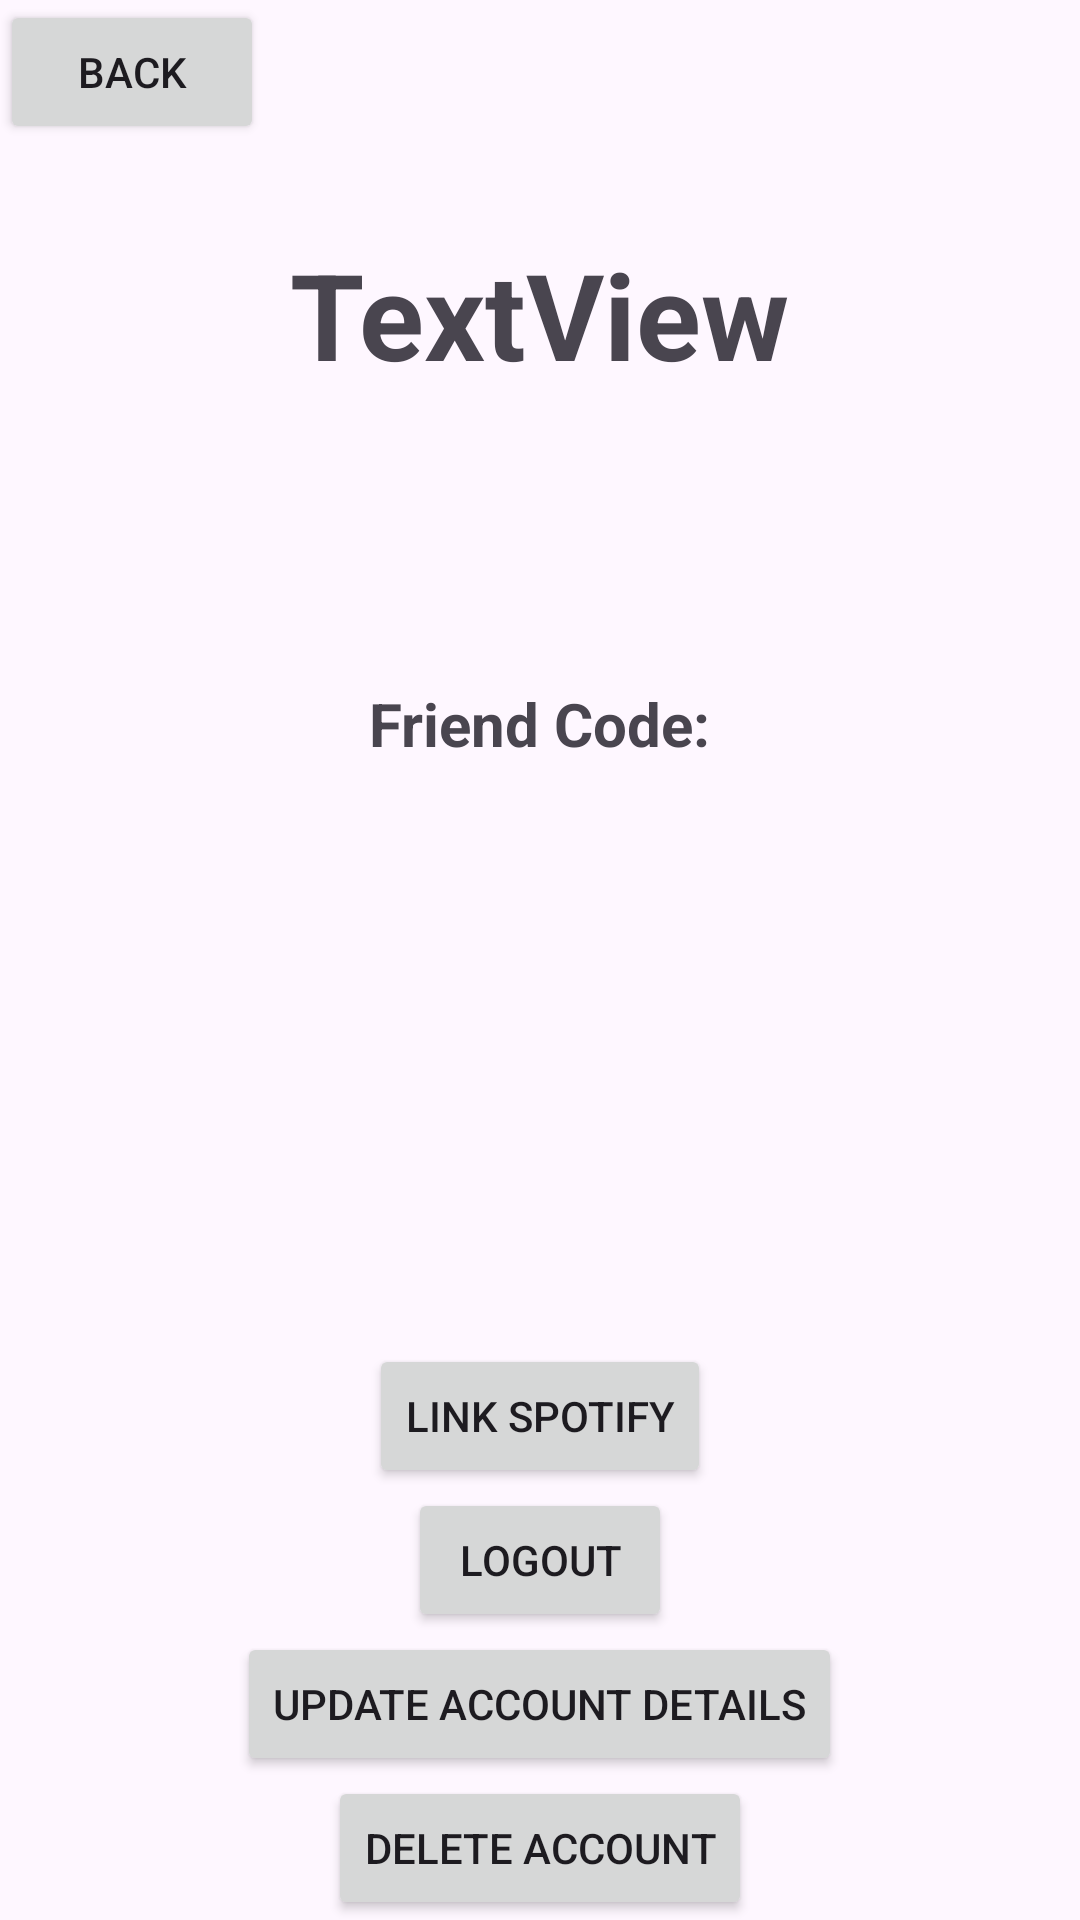

Here is an Android app screen rendered from its layout file. Give the layout XML and the strings, colors and styles it references.
<!-- AndroidManifest.xml: application theme Theme.SpotifyWrapped -->
<!-- res/layout/activity_profile.xml -->
<?xml version="1.0" encoding="utf-8"?>
<LinearLayout xmlns:android="http://schemas.android.com/apk/res/android"
    xmlns:app="http://schemas.android.com/apk/res-auto"
    xmlns:tools="http://schemas.android.com/tools"
    android:layout_width="match_parent"
    android:layout_height="match_parent"
    tools:context=".ProfileActivity"
    android:orientation="vertical"
    android:gravity="center">

    <LinearLayout
        android:layout_width="match_parent"
        android:layout_height="wrap_content">
        <Button
            android:id="@+id/back_btn"
            android:layout_width="wrap_content"
            android:layout_height="wrap_content"
            android:text="@string/back" />
    </LinearLayout>

    <TextView
        android:id="@+id/profile_name_txt"
        android:layout_width="wrap_content"
        android:layout_height="wrap_content"
        android:layout_weight="1"
        android:text="TextView"
        android:paddingTop="30dp"
        android:textSize="40sp"
        android:textStyle="bold"
        />
    <TextView
        android:id="@+id/friend_code_txt"
        android:layout_width="wrap_content"
        android:layout_height="wrap_content"
        android:layout_weight="1"
        android:text="Friend Code:"
        android:textSize="20sp"
        android:textStyle="bold" />

    <ImageView
        android:id="@+id/profile_img"
        android:layout_width="wrap_content"
        android:layout_height="wrap_content"
        android:layout_weight="1"
        tools:srcCompat="@tools:sample/avatars" />


    <Button
        android:id="@+id/link_account_btn"
        android:layout_width="wrap_content"
        android:layout_height="wrap_content"
        android:text="@string/link_spotify"/>

    <Button
        android:id="@+id/logout_btn"
        android:layout_width="wrap_content"
        android:layout_height="wrap_content"
        android:text="@string/logout"/>

    <Button
        android:id="@+id/update_account_details"
        android:layout_width="wrap_content"
        android:layout_height="wrap_content"
        android:text="@string/update_account_details"/>

    <Button
        android:id="@+id/delete_account_btn"
        android:layout_width="wrap_content"
        android:layout_height="wrap_content"
        android:text="@string/delete_account"/>


</LinearLayout>
<!-- resources referenced by this layout -->
<resources>
  <string name="back">Back</string>
  <string name="delete_account">Delete Account</string>
  <string name="link_spotify">Link Spotify</string>
  <string name="logout">Logout</string>
  <string name="update_account_details">Update Account Details</string>
  <style name="Theme.SpotifyWrapped" parent="Base.Theme.SpotifyWrapped" />
  <style name="Base.Theme.SpotifyWrapped" parent="Theme.Material3.DayNight.NoActionBar">
          
          
      </style>
</resources>
